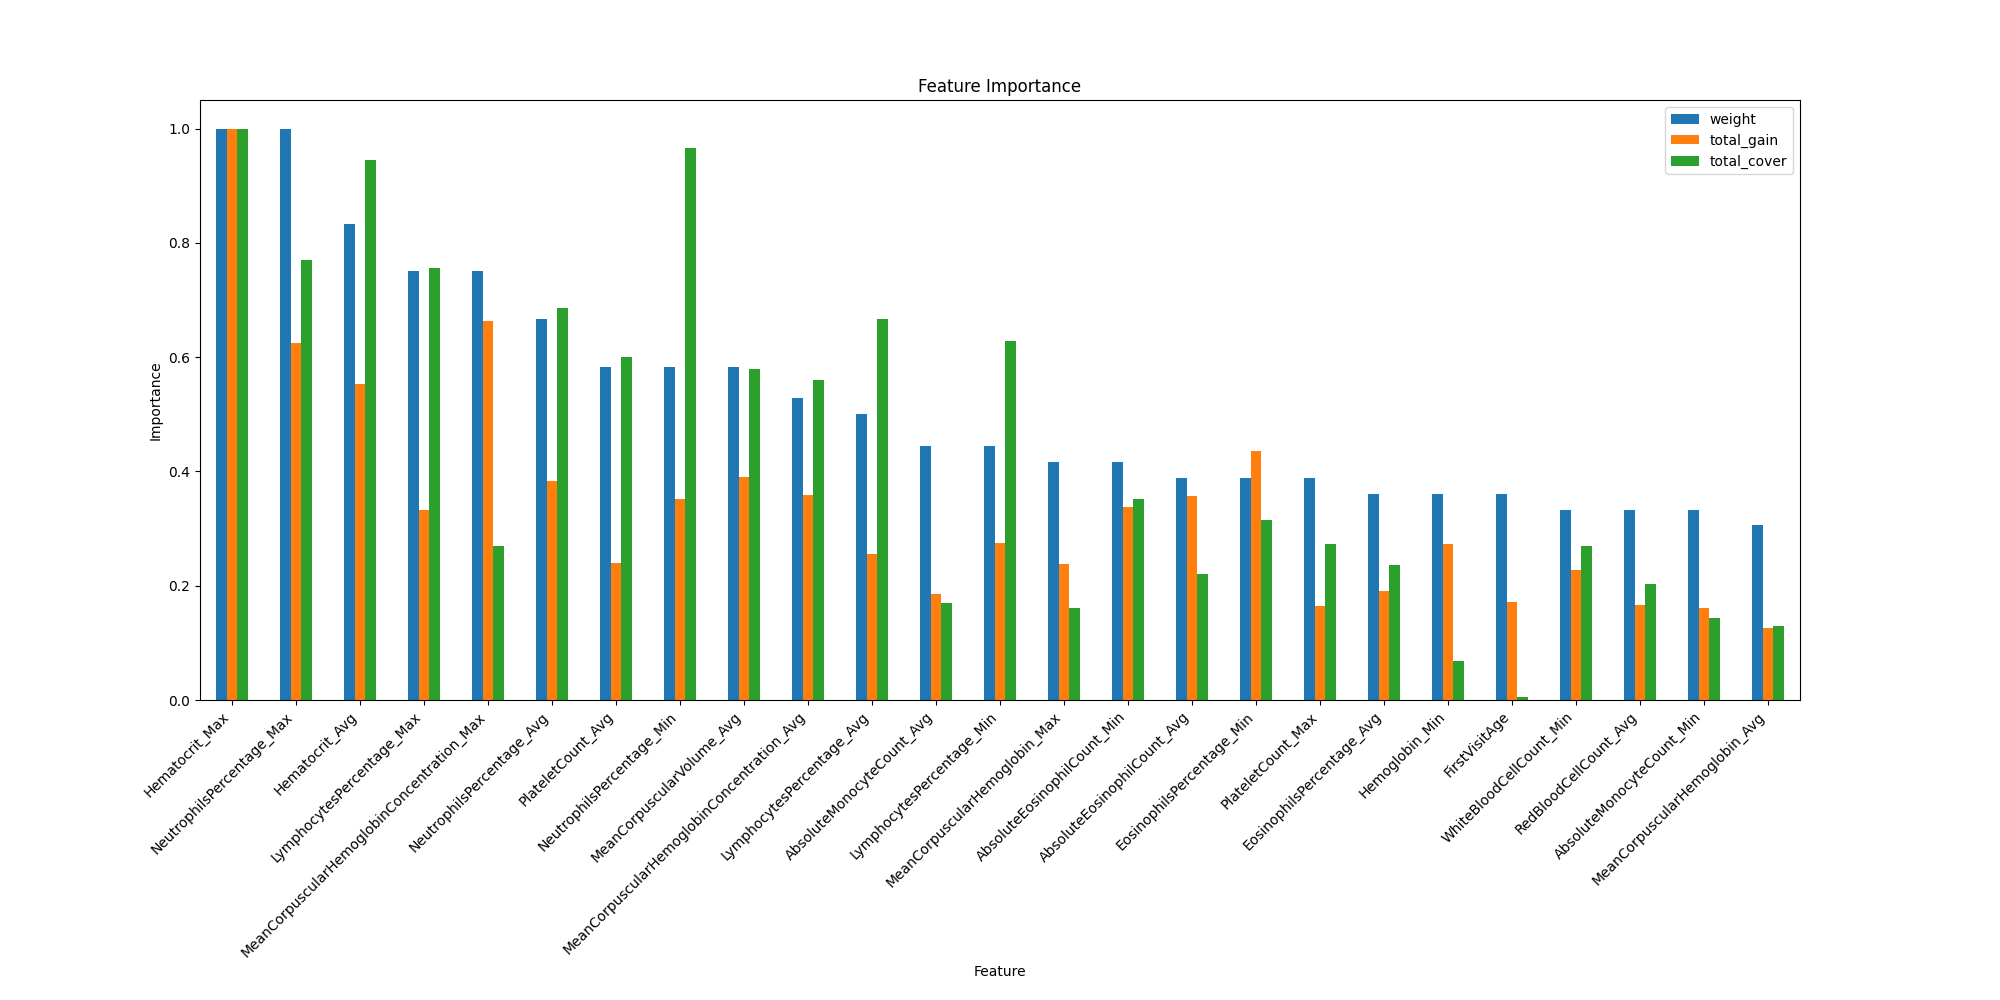

The table this chart was drawn from, first rows:
weight, total_gain, total_cover, gain, cover, feature
8.0, 6.311, 3534694, 0.7888, 441837, Gender
13.0, 11.67, 2010970, 0.8979, 154690, FirstVisitAge
10.0, 23.19, 95496216, 2.319, 9549622, CIndU
30.0, 37.74, 325513664, 1.258, 10850455, Hematocrit_Avg
36.0, 68.28, 344548576, 1.897, 9570794, Hematocrit_Max
8.0, 11.25, 40537716, 1.407, 5067214, Hematocrit_Min
18.0, 17.5, 229675488, 0.972, 12759749, LymphocytesPercentage_Avg
27.0, 22.69, 260298208, 0.8405, 9640674, LymphocytesPercentage_Max
16.0, 18.75, 216680512, 1.172, 13542532, LymphocytesPercentage_Min
24.0, 26.13, 236258576, 1.089, 9844107, NeutrophilsPercentage_Avg
36.0, 42.65, 265596800, 1.185, 7377689, NeutrophilsPercentage_Max
21.0, 24.03, 332864128, 1.144, 15850673, NeutrophilsPercentage_Min
8.0, 6.168, 89236792, 0.771, 11154599, MonocytesPercentage_Avg
7.0, 3.648, 23944936, 0.5212, 3420705, MonocytesPercentage_Max
8.0, 6.844, 30127964, 0.8555, 3765996, MonocytesPercentage_Min
19.0, 24.52, 193083552, 1.291, 10162292, MeanCorpuscularHemoglobinConcentration_A…
27.0, 45.33, 93102016, 1.679, 3448223, MeanCorpuscularHemoglobinConcentration_M…
5.0, 4.203, 54591952, 0.8406, 10918390, MeanCorpuscularHemoglobinConcentration_M…
21.0, 16.41, 206556272, 0.7813, 9836013, PlateletCount_Avg
14.0, 11.18, 93840872, 0.7988, 6702920, PlateletCount_Max
6.0, 4.812, 60791380, 0.8021, 10131897, PlateletCount_Min
8.0, 7.898, 24759732, 0.9873, 3094966, WhiteBloodCellCount_Avg
10.0, 8.543, 65734380, 0.8543, 6573438, WhiteBloodCellCount_Max
12.0, 15.52, 92667336, 1.293, 7722278, WhiteBloodCellCount_Min
11.0, 8.656, 44805564, 0.7869, 4073233, MeanCorpuscularHemoglobin_Avg
15.0, 16.29, 55388852, 1.086, 3692590, MeanCorpuscularHemoglobin_Max
3.0, 2.568, 4476530, 0.8561, 1492177, MeanCorpuscularHemoglobin_Min
21.0, 26.59, 199846944, 1.266, 9516521, MeanCorpuscularVolume_Avg
8.0, 7.93, 34876128, 0.9912, 4359516, MeanCorpuscularVolume_Max
8.0, 7.656, 83206736, 0.957, 10400842, MeanCorpuscularVolume_Min
12.0, 11.34, 70220376, 0.9453, 5851698, RedBloodCellCount_Avg
3.0, 2.734, 5105846, 0.9115, 1701949, RedBloodCellCount_Max
3.0, 2.438, 4197431, 0.8125, 1399144, RedBloodCellCount_Min
10.0, 15.52, 15232661, 1.552, 1523266, Hemoglobin_Avg
4.0, 6.793, 2726992, 1.698, 681748, Hemoglobin_Max
13.0, 18.7, 23343780, 1.438, 1795675, Hemoglobin_Min
13.0, 12.99, 81505080, 0.9994, 6269622, EosinophilsPercentage_Avg
9.0, 19.25, 59471728, 2.139, 6607970, EosinophilsPercentage_Max
14.0, 29.71, 108719168, 2.122, 7765655, EosinophilsPercentage_Min
2.0, 0.875, 10443538, 0.4375, 5221769, BasophilsPercentage_Avg
2.0, 0.5039, 360772, 0.252, 180386, BasophilsPercentage_Min
2.0, 2.5, 43515364, 1.25, 21757682, AbsoluteNeutrophilCount_Avg
3.0, 3.594, 12450525, 1.198, 4150175, AbsoluteNeutrophilCount_Min
16.0, 12.7, 58345964, 0.7935, 3646623, AbsoluteMonocyteCount_Avg
10.0, 21.3, 17966708, 2.13, 1796671, AbsoluteMonocyteCount_Max
12.0, 11.03, 49572028, 0.9193, 4131002, AbsoluteMonocyteCount_Min
14.0, 24.36, 75833072, 1.74, 5416648, AbsoluteEosinophilCount_Avg
8.0, 7.938, 19851388, 0.9922, 2481424, AbsoluteEosinophilCount_Max
15.0, 23.08, 121186920, 1.539, 8079128, AbsoluteEosinophilCount_Min
1.0, 1.281, 656625, 1.281, 656625, AbsoluteBasophilCount_Max
1.0, 0.5, 5633470, 0.5, 5633470, AbsoluteBasophilCount_Min
3.0, 3.0, 76853856, 1.0, 25617952, AbsoluteLymphocyteCount_Avg
2.0, 1.461, 10306608, 0.7305, 5153304, AbsoluteLymphocyteCount_Max
5.0, 9.266, 16412404, 1.853, 3282481, AbsoluteLymphocyteCount_Min
8.0, 6.828, 40539700, 0.8535, 5067462, MeanPlateletVolume_Avg
7.0, 5.145, 44611288, 0.7349, 6373041, MeanPlateletVolume_Max
6.0, 4.445, 53587836, 0.7409, 8931306, MeanPlateletVolume_Min
3.0, 1.594, 18645694, 0.5312, 6215232, PlateletDistributionWidth_Avg
8.0, 10.12, 78929784, 1.266, 9866223, PlateletDistributionWidth_Max
2.0, 2.234, 1910675, 1.117, 955337, PlateletDistributionWidth_Min
... 57 more rows
